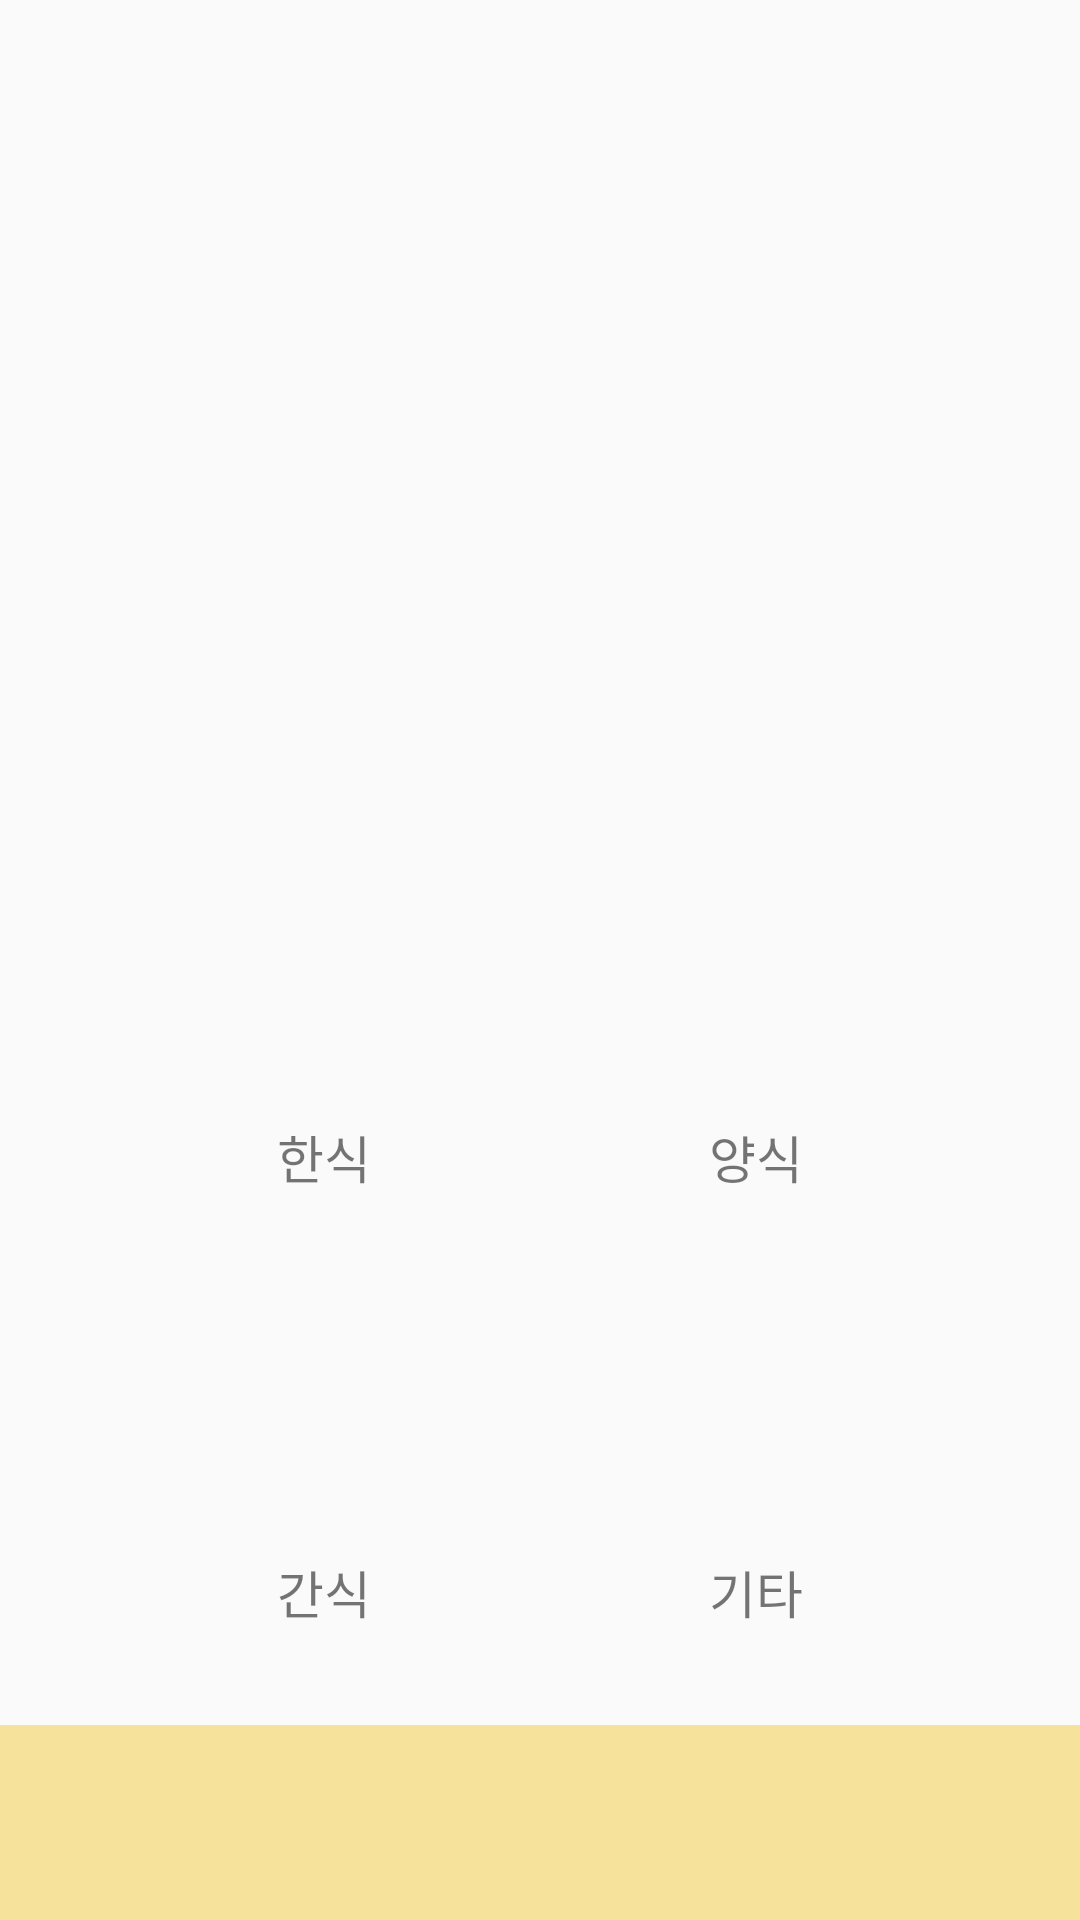

Produce the Android XML layout that renders to this screen, including the resource entries it uses.
<!-- AndroidManifest.xml: activity theme AppTheme -->
<!-- res/layout/activity_main.xml -->
<?xml version="1.0" encoding="utf-8"?>
<androidx.constraintlayout.widget.ConstraintLayout xmlns:android="http://schemas.android.com/apk/res/android"
    xmlns:app="http://schemas.android.com/apk/res-auto"
    xmlns:tools="http://schemas.android.com/tools"
    android:layout_width="match_parent"
    android:layout_height="match_parent"
    tools:context=".MainActivity">

    <ImageView
        android:id="@+id/logo"
        android:layout_width="63dp"
        android:layout_height="86dp"
        app:srcCompat="@drawable/egg"
        app:layout_constraintTop_toTopOf="parent"
        app:layout_constraintLeft_toLeftOf="parent"
        app:layout_constraintRight_toRightOf="parent"
        android:layout_marginTop="20dp"/>

    <ImageView
        android:id="@+id/search_btn"
        android:layout_width="318dp"
        android:layout_height="47dp"
        app:srcCompat="@drawable/search"
        app:layout_constraintTop_toBottomOf="@id/logo"
        app:layout_constraintLeft_toLeftOf="parent"
        app:layout_constraintRight_toRightOf="parent"
        android:layout_marginTop="60dp"/>

    <androidx.constraintlayout.widget.ConstraintLayout
        android:id="@+id/section1"
        android:layout_width="match_parent"
        android:layout_height="wrap_content"
        android:layout_marginTop="80dp"
        app:layout_constraintLeft_toLeftOf="parent"
        app:layout_constraintRight_toRightOf="parent"
        app:layout_constraintTop_toBottomOf="@id/search_btn">

        <ImageView
            android:id="@+id/image_korean"
            android:layout_width="80dp"
            android:layout_height="80dp"
            app:srcCompat="@drawable/rice"
            app:layout_constraintTop_toTopOf="parent"
            app:layout_constraintLeft_toLeftOf="parent"
            app:layout_constraintRight_toLeftOf="@id/image_pasta"/>

        <TextView
            android:id="@+id/text_korean"
            android:layout_width="wrap_content"
            android:layout_height="wrap_content"
            android:text="한식"
            android:textSize="17dp"
            app:layout_constraintTop_toBottomOf="@id/image_korean"
            app:layout_constraintLeft_toLeftOf="parent"
            app:layout_constraintRight_toLeftOf="@id/text_pasta"/>

        <ImageView
            android:id="@+id/image_pasta"
            android:layout_width="80dp"
            android:layout_height="80dp"
            app:srcCompat="@drawable/pasta"
            app:layout_constraintTop_toTopOf="parent"
            app:layout_constraintLeft_toRightOf="@id/image_korean"
            app:layout_constraintRight_toRightOf="parent"/>

        <TextView
            android:id="@+id/text_pasta"
            android:layout_width="wrap_content"
            android:layout_height="wrap_content"
            android:text="양식"
            android:textSize="17dp"
            android:layout_marginLeft="20dp"
            app:layout_constraintTop_toBottomOf="@id/image_korean"
            app:layout_constraintLeft_toRightOf="@id/text_korean"
            app:layout_constraintRight_toRightOf="parent"/>

    </androidx.constraintlayout.widget.ConstraintLayout>

    <androidx.constraintlayout.widget.ConstraintLayout
        android:id="@+id/section2"
        android:layout_width="match_parent"
        android:layout_height="wrap_content"
        android:layout_marginTop="40dp"
        app:layout_constraintLeft_toLeftOf="parent"
        app:layout_constraintRight_toRightOf="parent"
        app:layout_constraintTop_toBottomOf="@id/section1">

        <ImageView
            android:id="@+id/image_sandwich"
            android:layout_width="80dp"
            android:layout_height="80dp"
            app:srcCompat="@drawable/sandwich"
            app:layout_constraintTop_toTopOf="parent"
            app:layout_constraintLeft_toLeftOf="parent"
            app:layout_constraintRight_toLeftOf="@id/image_salad"/>

        <TextView
            android:id="@+id/text_sandwich"
            android:layout_width="wrap_content"
            android:layout_height="wrap_content"
            android:text="간식"
            android:textSize="17dp"
            app:layout_constraintTop_toBottomOf="@id/image_sandwich"
            app:layout_constraintLeft_toLeftOf="parent"
            app:layout_constraintRight_toLeftOf="@id/text_salad"/>

        <ImageView
            android:id="@+id/image_salad"
            android:layout_width="80dp"
            android:layout_height="80dp"
            app:srcCompat="@drawable/salad"
            app:layout_constraintTop_toTopOf="parent"
            app:layout_constraintLeft_toRightOf="@id/image_sandwich"
            app:layout_constraintRight_toRightOf="parent"/>

        <TextView
            android:id="@+id/text_salad"
            android:layout_width="wrap_content"
            android:layout_height="wrap_content"
            android:text="기타"
            android:textSize="17dp"
            android:layout_marginLeft="20dp"
            app:layout_constraintTop_toBottomOf="@id/image_salad"
            app:layout_constraintLeft_toRightOf="@id/text_sandwich"
            app:layout_constraintRight_toRightOf="parent"/>

    </androidx.constraintlayout.widget.ConstraintLayout>






    
    <androidx.constraintlayout.widget.ConstraintLayout
        android:layout_width="match_parent"
        android:layout_height="65dp"
        android:background="@color/egg"
        app:layout_constraintBottom_toBottomOf="parent">

        <ImageView
            android:id="@+id/menu_cook"
            android:layout_width="40dp"
            android:layout_height="wrap_content"
            app:srcCompat="@drawable/cook"
            app:layout_constraintTop_toTopOf="parent"
            app:layout_constraintBottom_toBottomOf="parent"
            app:layout_constraintLeft_toLeftOf="parent"
            app:layout_constraintRight_toLeftOf="@id/menu_refri" />

        <ImageView
            android:id="@+id/menu_refri"
            android:layout_width="40dp"
            android:layout_height="wrap_content"
            app:srcCompat="@drawable/refrigerators"
            app:layout_constraintTop_toTopOf="parent"
            app:layout_constraintBottom_toBottomOf="parent"
            app:layout_constraintLeft_toRightOf="@id/menu_cook"
            app:layout_constraintRight_toLeftOf="@id/menu_writing"/>

        <ImageView
            android:id="@+id/menu_writing"
            android:layout_width="40dp"
            android:layout_height="wrap_content"
            app:srcCompat="@drawable/writing"
            app:layout_constraintTop_toTopOf="parent"
            app:layout_constraintBottom_toBottomOf="parent"
            app:layout_constraintLeft_toRightOf="@id/menu_refri"
            app:layout_constraintRight_toLeftOf="@id/menu_profile"/>

        <ImageView
            android:id="@+id/menu_profile"
            android:layout_width="40dp"
            android:layout_height="wrap_content"
            app:srcCompat="@drawable/profile"
            app:layout_constraintTop_toTopOf="parent"
            app:layout_constraintBottom_toBottomOf="parent"
            app:layout_constraintLeft_toRightOf="@id/menu_writing"
            app:layout_constraintRight_toRightOf="parent"/>
    </androidx.constraintlayout.widget.ConstraintLayout>




</androidx.constraintlayout.widget.ConstraintLayout>
<!-- resources referenced by this layout -->
<resources>
  <color name="egg">#F6E29A</color>
  <!-- drawable refrigerators: png bitmap (drawable-v24, 4547 bytes) -->
  <!-- drawable search: png bitmap (drawable-v24, 1299 bytes) -->
  <!-- drawable writing: png bitmap (drawable-v24, 5595 bytes) -->
  <style name="AppTheme" parent="Theme.AppCompat.Light.NoActionBar" />
</resources>
